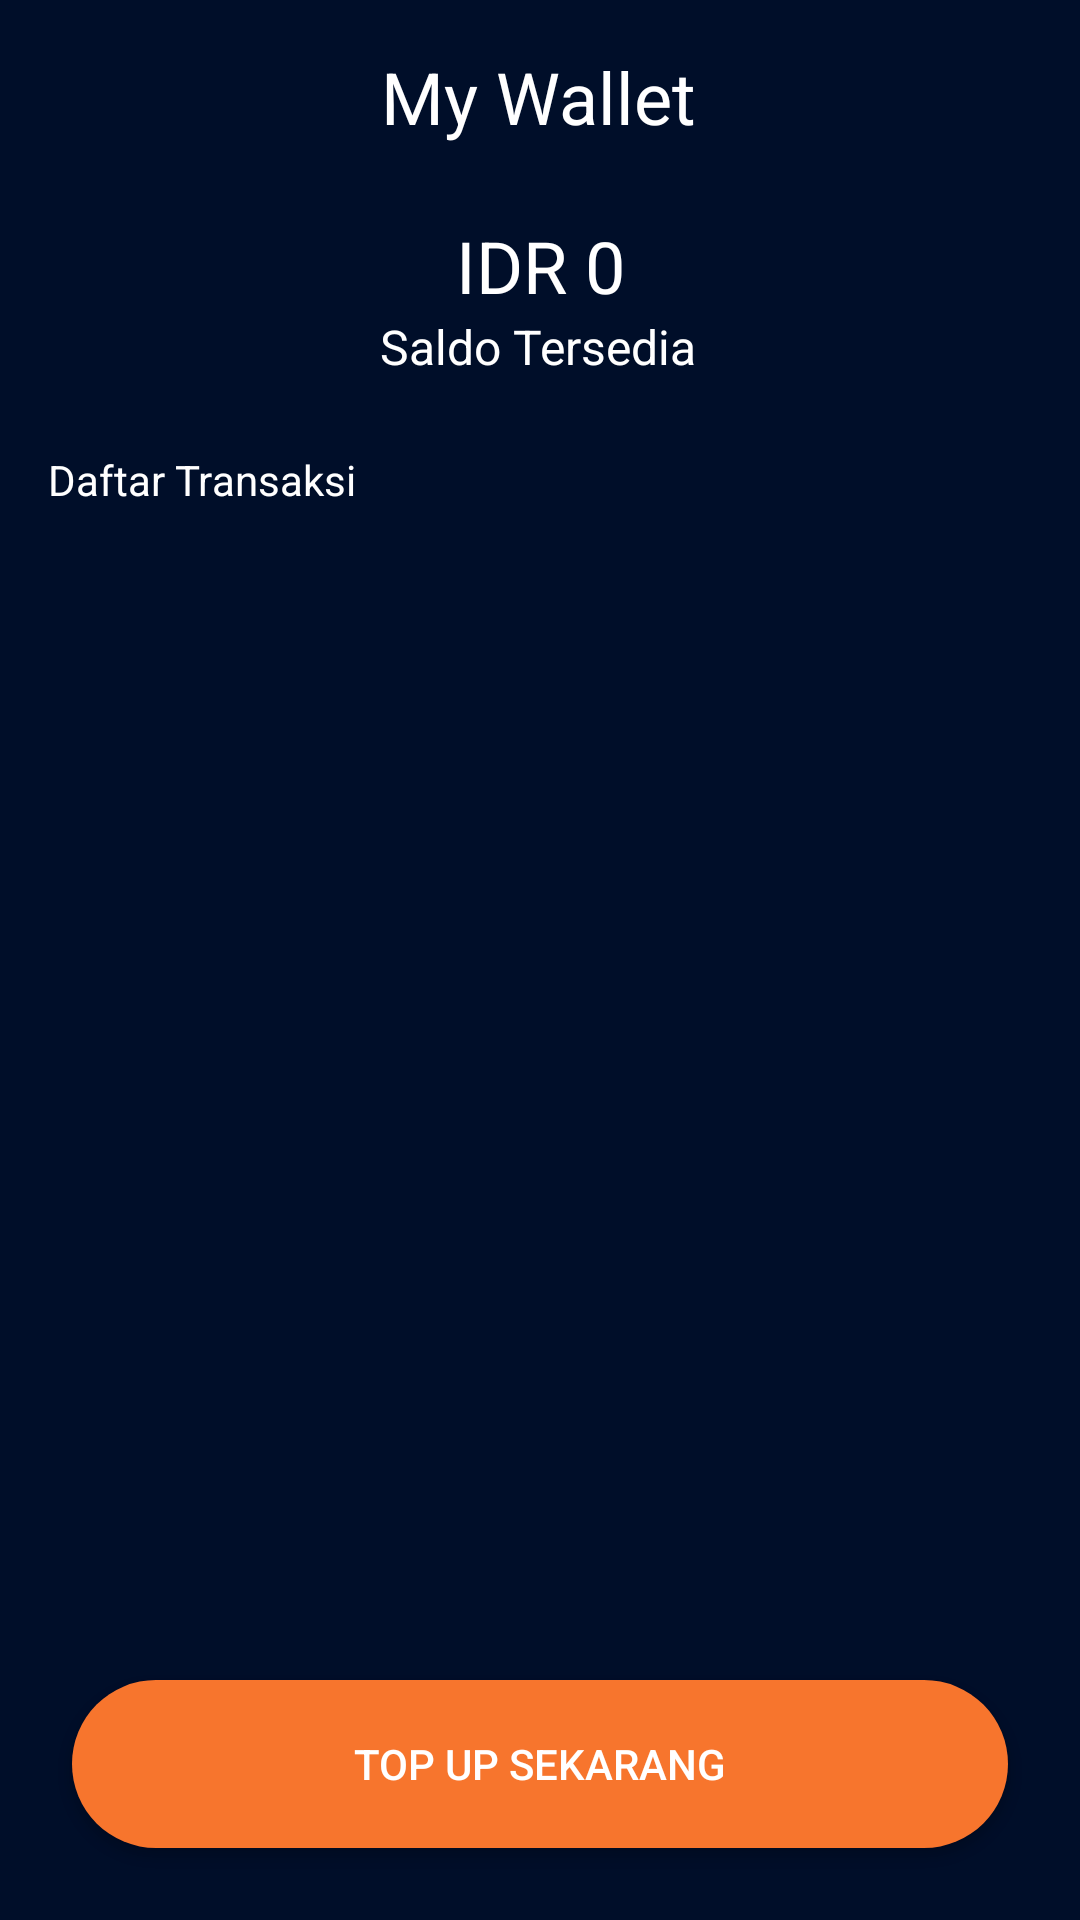

Android layout source for this screen:
<!-- AndroidManifest.xml: application theme Theme.BWAMovie -->
<!-- res/layout/activity_my_wallet.xml -->
<?xml version="1.0" encoding="utf-8"?>
<androidx.constraintlayout.widget.ConstraintLayout xmlns:android="http://schemas.android.com/apk/res/android"
    xmlns:app="http://schemas.android.com/apk/res-auto"
    xmlns:tools="http://schemas.android.com/tools"
    android:layout_width="match_parent"
    android:layout_height="match_parent"
    android:background="@color/background"
    tools:context=".wallet.MyWalletActivity">
    <ImageView
        android:id="@+id/imgBack2"
        android:layout_width="40dp"
        android:layout_height="40dp"
        android:layout_marginStart="16dp"
        android:layout_marginEnd="16dp"
        android:layout_marginTop="16dp"
        android:contentDescription="@string/logo"
        android:src="@drawable/ic_baseline_arrow_back_24"
        app:layout_constraintStart_toStartOf="parent"
        app:layout_constraintTop_toTopOf="parent" />


    <TextView
        android:id="@+id/textView2"
        android:layout_width="wrap_content"
        android:layout_height="wrap_content"
        android:layout_marginTop="16dp"
        android:text="My Wallet"
        android:textColor="@color/white"
        android:textSize="24sp"
        app:layout_constraintEnd_toEndOf="parent"
        app:layout_constraintHorizontal_bias="0.498"
        app:layout_constraintStart_toStartOf="parent"
        app:layout_constraintTop_toTopOf="parent" />

    <TextView
        android:id="@+id/txtBalance"
        android:layout_width="wrap_content"
        android:layout_height="wrap_content"
        android:layout_marginTop="24sp"
        android:text="IDR 0"
        android:textColor="@color/white"
        android:textSize="24sp"
        app:layout_constraintEnd_toEndOf="parent"
        app:layout_constraintStart_toStartOf="parent"
        app:layout_constraintTop_toBottomOf="@+id/textView2" />

    <TextView
        android:id="@+id/textView4"
        android:layout_width="wrap_content"
        android:layout_height="wrap_content"
        android:text="Saldo Tersedia"
        android:textColor="@color/white"
        android:textSize="16sp"
        app:layout_constraintEnd_toEndOf="parent"
        app:layout_constraintHorizontal_bias="0.497"
        app:layout_constraintStart_toStartOf="parent"
        app:layout_constraintTop_toBottomOf="@+id/txtBalance" />

    <TextView
        android:id="@+id/textView26"
        android:layout_width="wrap_content"
        android:layout_height="wrap_content"
        android:layout_marginStart="16dp"
        android:layout_marginTop="24dp"
        android:text="Daftar Transaksi"
        android:textColor="@color/white"
        android:textSize="14sp"
        app:layout_constraintStart_toStartOf="parent"
        app:layout_constraintTop_toBottomOf="@+id/textView4" />

    <androidx.recyclerview.widget.RecyclerView
        android:id="@+id/rv_transaksi"
        android:layout_width="match_parent"
        android:layout_height="0dp"
        android:layout_marginStart="16dp"
        android:layout_marginTop="8dp"
        android:layout_marginEnd="16dp"
        android:layout_marginBottom="16dp"
        app:layout_constraintBottom_toTopOf="@+id/btnTopUp"
        app:layout_constraintEnd_toEndOf="parent"
        app:layout_constraintHorizontal_bias="0.0"
        app:layout_constraintStart_toStartOf="parent"
        app:layout_constraintTop_toBottomOf="@+id/textView26" />

    <Button
        android:id="@+id/btnTopUp"
        android:layout_width="match_parent"
        android:layout_height="56dp"
        android:layout_margin="24dp"
        android:background="@drawable/custom_button_red"
        android:text="Top Up Sekarang"
        android:textColor="@color/white"
        android:textSize="14sp"
        app:layout_constraintBottom_toBottomOf="parent"
        app:layout_constraintEnd_toEndOf="parent"
        app:layout_constraintStart_toStartOf="parent" />

</androidx.constraintlayout.widget.ConstraintLayout>
<!-- resources referenced by this layout -->
<resources>
  <color name="background">#000E29</color>
  <color name="white">#FFFFFFFF</color>
  <!-- drawable custom_button_red (drawable) -->
  <?xml version="1.0" encoding="utf-8"?>
  <shape xmlns:android="http://schemas.android.com/apk/res/android"
      android:shape="rectangle">
      <solid android:color="@color/color_red"/>
      <corners android:radius="30dp"/>
  </shape>
  <string name="logo">logo</string>
  <style name="Theme.BWAMovie" parent="Theme.AppCompat.Light.NoActionBar">
          
          <item name="colorPrimary">@color/background</item>
          <item name="colorPrimaryDark">@color/dark_background</item>
          <item name="colorAccent">@color/white</item>
  
          
      </style>
  <color name="color_red">#F7752D</color>
  <color name="dark_background">#090920</color>
</resources>
